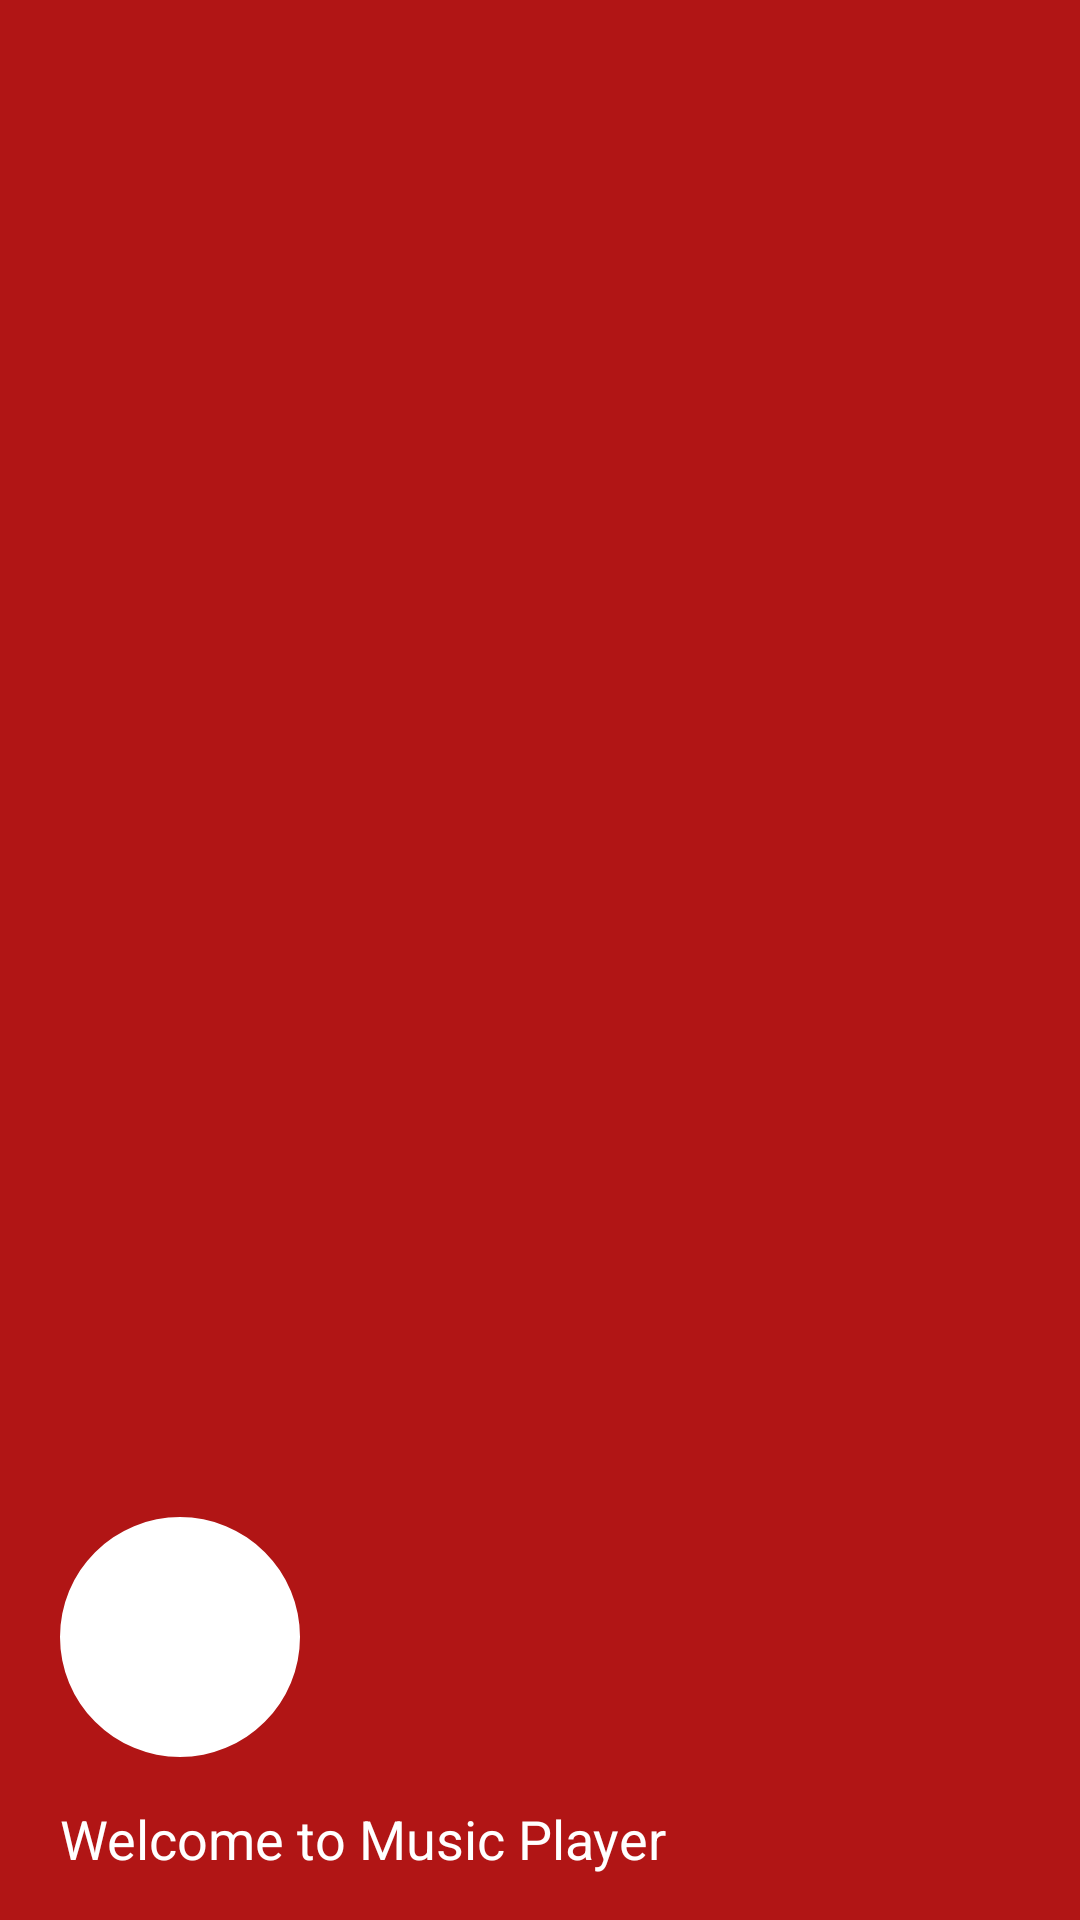

Layout XML and referenced resources for this Android screen:
<!-- AndroidManifest.xml: application theme Theme.MusicPlayer -->
<!-- res/layout/nav_header.xml -->
<?xml version="1.0" encoding="utf-8"?>
<androidx.appcompat.widget.LinearLayoutCompat xmlns:android="http://schemas.android.com/apk/res/android"
    xmlns:app="http://schemas.android.com/apk/res-auto"
    android:layout_width="match_parent"
    android:layout_height="270dp"
    android:background="@color/primary"
    android:gravity="bottom|start"
    android:orientation="vertical"
    android:paddingHorizontal="20dp">

    <com.google.android.material.imageview.ShapeableImageView
        android:layout_width="80dp"
        android:layout_height="80dp"
        android:background="@color/white"
        android:src="@drawable/music_icon"
        app:shapeAppearanceOverlay="@style/circle_image" />

    <TextView
        android:layout_width="match_parent"
        android:layout_height="wrap_content"
        android:layout_marginVertical="15dp"
        android:text="@string/welcome_to"
        android:textColor="@color/white"
        android:textSize="18sp" />


</androidx.appcompat.widget.LinearLayoutCompat>
<!-- resources referenced by this layout -->
<resources>
  <color name="primary">#B11515</color>
  <color name="white">#FFFFFFFF</color>
  <string name="welcome_to">Welcome to Music Player</string>
  <style name="circle_image">
          <item name="cornerSize">50%</item>
      </style>
  <style name="Theme.MusicPlayer" parent="Theme.MaterialComponents.Light.DarkActionBar">
          
          <item name="colorPrimary">@color/primary</item>
          <item name="colorPrimaryVariant">@color/primary</item>
          <item name="colorOnPrimary">@color/white</item>
          
          <item name="colorSecondary">@color/primaryDark</item>
          <item name="colorSecondaryVariant">@color/primaryDark</item>
          <item name="colorOnSecondary">@color/black</item>
          
          <item name="android:statusBarColor">?attr/colorPrimaryVariant</item>
          <item name="android:forceDarkAllowed">false</item>
          
      </style>
  <color name="primaryDark">#870606</color>
  <color name="black">#FF000000</color>
</resources>
